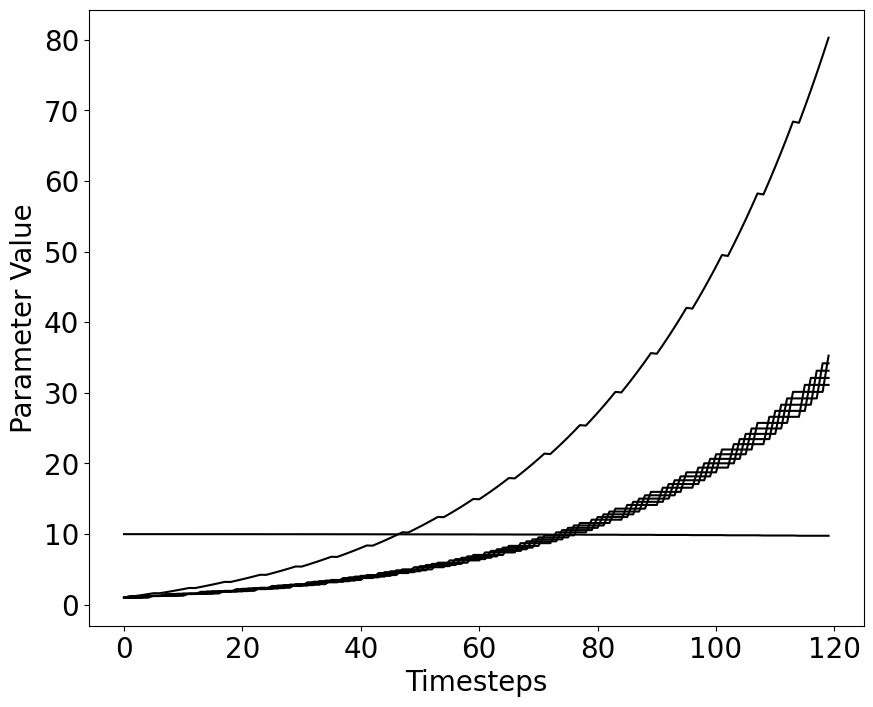

Reproduce this figure in Python.
import numpy as np
import matplotlib.pyplot as plt

alpha = 0.01
gamma = 0.99
theta = np.array([1, 1, 1, 1, 1, 10, 1])  # [theta_1, theta_2, ..., theta_7]


def V(s, theta):
    # Given the parameterization:
    # V(1) = 2*theta_1 + theta_7
    # V(2) = 2*theta_2 + theta_7
    # V(3) = 2*theta_3 + theta_7
    # V(4) = 2*theta_4 + theta_7
    # V(5) = 2*theta_5 + theta_7
    # V(6) = theta_6 + 5*theta_7
    if s in [1, 2, 3, 4, 5]:
        return 2 * theta[s - 1] + theta[6]
    elif s == 6:
        return theta[5] + 5 * theta[6]


def grad_V(s):
    g = np.zeros(7)
    if s in [1, 2, 3, 4, 5]:
        g[s - 1] = 2
        g[6] = 1
    elif s == 6:
        g[5] = 1
        g[6] = 5
    return g


cycle = [1, 2, 3, 4, 5, 6]
num_cycles = 20
theta_history = []

current_index = 0
current_state = cycle[current_index]

for t in range(num_cycles * len(cycle)):
    theta_history.append(theta.copy())

    next_s = 6
    R = 0

    delta = R + gamma * V(next_s, theta) - V(current_state, theta)
    g = grad_V(current_state)
    theta = theta + alpha * delta * g

    current_index = (current_index + 1) % len(cycle)
    current_state = cycle[current_index]

theta_history = np.array(theta_history)

plt.rcParams['font.family'] = 'serif'
plt.rcParams['font.serif'] = ['Times New Roman']
plt.figure(figsize=(10, 8))
for i in range(7):
    plt.plot(theta_history[:, i], label=f"$\\theta_{i + 1}$", color='black')
plt.xlabel("Timesteps", fontsize=20)
plt.ylabel("Parameter Value", fontsize=20)
plt.tick_params(axis='both', which='major', labelsize=20)
plt.savefig('param-values-raw.png')
plt.show()
